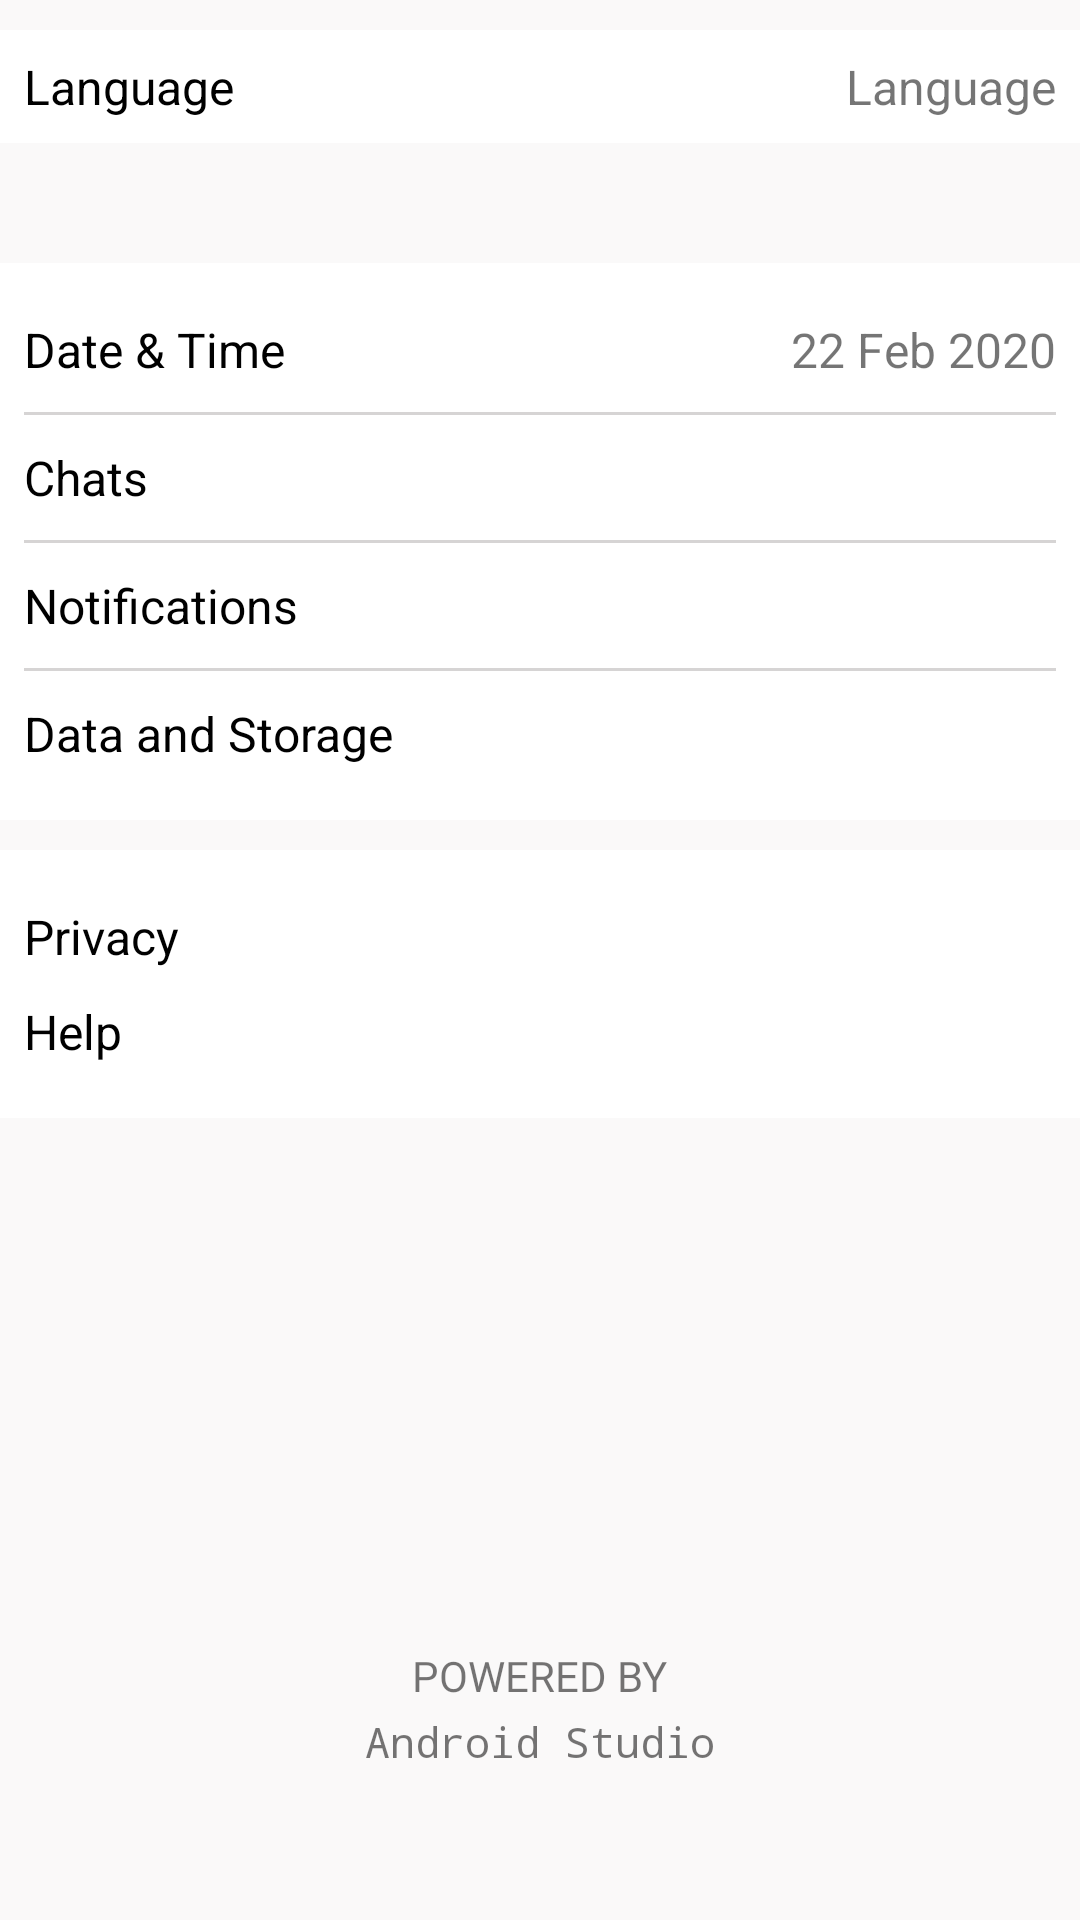

Layout XML and referenced resources for this Android screen:
<!-- AndroidManifest.xml: activity theme myTheme -->
<!-- res/layout/activity_setting.xml -->
<?xml version="1.0" encoding="utf-8"?>
<androidx.coordinatorlayout.widget.CoordinatorLayout xmlns:android="http://schemas.android.com/apk/res/android"
    xmlns:app="http://schemas.android.com/apk/res-auto"
    xmlns:tools="http://schemas.android.com/tools"
    android:layout_width="match_parent"
    android:layout_height="match_parent"
    android:background="#FAF9F9"
    android:orientation="vertical"
    tools:context=".SettingActivity">

    <LinearLayout
        android:layout_width="match_parent"
        android:layout_height="match_parent"
        android:orientation="vertical">

        <RelativeLayout
            android:layout_width="match_parent"
            android:layout_height="wrap_content"
            android:layout_marginTop="10dp"
            android:background="@android:color/white"
            android:padding="8dp">

            <TextView
                android:layout_width="wrap_content"
                android:layout_height="wrap_content"
                android:layout_alignParentStart="true"
                android:text="@string/language"
                android:textColor="@android:color/black" />

            <LinearLayout
                android:id="@+id/btnChoose"
                android:layout_width="wrap_content"
                android:layout_height="wrap_content"
                android:layout_alignParentEnd="true"
                android:layout_centerInParent="true"
                android:clickable="true"
                android:focusable="true"
                android:orientation="horizontal">

                <TextView
                    android:id="@+id/txtLang"
                    android:layout_width="wrap_content"
                    android:layout_height="wrap_content"
                    android:layout_gravity="center_vertical"
                    android:text="Language" />

                <ImageView
                    android:layout_width="wrap_content"
                    android:layout_height="wrap_content"
                    android:background="@null"
                    android:src="@drawable/ic_baseline_arrow_forward_ios_24" />
            </LinearLayout>
        </RelativeLayout>

        <LinearLayout
            android:layout_width="match_parent"
            android:layout_height="wrap_content"
            android:layout_marginTop="40dp"
            android:background="@android:color/white"
            android:orientation="vertical"
            android:padding="8dp">

            <RelativeLayout
                android:layout_width="match_parent"
                android:layout_height="wrap_content"
                android:layout_marginTop="10dp">

                <TextView
                    android:layout_width="wrap_content"
                    android:layout_height="wrap_content"
                    android:layout_alignParentStart="true"
                    android:text="@string/date_amp_time"
                    android:textColor="@android:color/black" />

                <LinearLayout
                    android:id="@+id/btnChooseDate"
                    android:layout_width="wrap_content"
                    android:layout_height="wrap_content"
                    android:layout_alignParentEnd="true"
                    android:layout_centerInParent="true"
                    android:orientation="horizontal">

                    <TextView
                        android:id="@+id/txtDate"
                        android:layout_width="wrap_content"
                        android:layout_height="wrap_content"
                        android:layout_gravity="center_vertical"
                        android:text="22 Feb 2020" />

                    <ImageView
                        android:layout_width="wrap_content"
                        android:layout_height="wrap_content"
                        android:background="@null"
                        android:src="@drawable/ic_baseline_arrow_forward_ios_24" />
                </LinearLayout>
            </RelativeLayout>

            <View
                android:layout_width="match_parent"
                android:layout_height="1dp"
                android:layout_marginTop="10dp"
                android:background="#D6D4D4" />

            <RelativeLayout
                android:layout_width="match_parent"
                android:layout_height="wrap_content"
                android:layout_marginTop="10dp">

                <TextView
                    android:layout_width="wrap_content"
                    android:layout_height="wrap_content"
                    android:layout_alignParentStart="true"
                    android:text="@string/chats"
                    android:textColor="@android:color/black" />

            </RelativeLayout>

            <View
                android:layout_width="match_parent"
                android:layout_height="1dp"
                android:layout_marginTop="10dp"
                android:background="#D6D4D4" />

            <RelativeLayout
                android:layout_width="match_parent"
                android:layout_height="wrap_content"
                android:layout_marginTop="10dp">

                <TextView
                    android:layout_width="wrap_content"
                    android:layout_height="wrap_content"
                    android:layout_alignParentStart="true"
                    android:text="@string/notifications"
                    android:textColor="@android:color/black" />

            </RelativeLayout>

            <View
                android:layout_width="match_parent"
                android:layout_height="1dp"
                android:layout_marginTop="10dp"
                android:background="#D6D4D4" />

            <RelativeLayout
                android:layout_width="match_parent"
                android:layout_height="wrap_content"
                android:layout_marginTop="10dp">

                <TextView
                    android:layout_width="wrap_content"
                    android:layout_height="wrap_content"
                    android:layout_alignParentStart="true"
                    android:layout_marginBottom="10dp"
                    android:text="@string/data_and_storage"
                    android:textColor="@android:color/black" />

            </RelativeLayout>

        </LinearLayout>

        <LinearLayout
            android:layout_width="match_parent"
            android:layout_height="wrap_content"
            android:layout_marginTop="10dp"
            android:background="@android:color/white"
            android:orientation="vertical"
            android:padding="8dp">

            <RelativeLayout
                android:layout_width="match_parent"
                android:layout_height="wrap_content"
                android:layout_marginTop="10dp">

                <TextView
                    android:layout_width="wrap_content"
                    android:layout_height="wrap_content"
                    android:layout_alignParentStart="true"
                    android:text="@string/privacy"
                    android:textColor="@android:color/black" />

            </RelativeLayout>

            <RelativeLayout
                android:layout_width="match_parent"
                android:layout_height="wrap_content"
                android:layout_marginTop="10dp"
                android:layout_marginBottom="10dp">

                <TextView
                    android:layout_width="wrap_content"
                    android:layout_height="wrap_content"
                    android:layout_alignParentStart="true"
                    android:text="@string/help"
                    android:textColor="@android:color/black" />

            </RelativeLayout>
        </LinearLayout>

        <RelativeLayout
            android:layout_width="match_parent"
            android:layout_height="match_parent"
            android:gravity="center_horizontal|bottom"
            android:paddingBottom="50dp">

            <TextView
                android:layout_width="wrap_content"
                android:layout_height="wrap_content"
                android:layout_above="@+id/as"
                android:layout_centerInParent="true"
                android:fontFamily="@font/cantarell"
                android:text="@string/powered_by"
                android:textSize="14sp" />

            <TextView
                android:id="@+id/as"
                android:layout_width="wrap_content"
                android:layout_height="wrap_content"
                android:layout_alignParentBottom="true"
                android:layout_centerInParent="true"
                android:layout_marginTop="3dp"
                android:fontFamily="monospace"
                android:text="Android Studio"
                android:textSize="14sp" />

        </RelativeLayout>
    </LinearLayout>

    <include
        layout="@layout/settinglayout"/>

</androidx.coordinatorlayout.widget.CoordinatorLayout>
<!-- res/layout/settinglayout.xml (included above) -->
<?xml version="1.0" encoding="utf-8"?>
<RelativeLayout xmlns:android="http://schemas.android.com/apk/res/android"
    xmlns:tools="http://schemas.android.com/tools"
    android:id="@+id/setLayout"
    android:layout_width="match_parent"
    android:layout_height="match_parent"
    android:background="@android:color/black"
    android:visibility="invisible">

    <TextView
        android:layout_width="wrap_content"
        android:layout_height="wrap_content"
        android:layout_centerInParent="true"
        android:text="@string/setting_language"
        android:textColor="@android:color/white"
        android:textStyle="bold"/>
</RelativeLayout>
<!-- resources referenced by this layout -->
<resources>
  <string name="chats">Chats</string>
  <string name="data_and_storage">Data and Storage</string>
  <string name="date_amp_time">Date &amp; Time</string>
  <string name="help">Help</string>
  <string name="language">Language</string>
  <string name="notifications">Notifications</string>
  <string name="powered_by">POWERED BY</string>
  <string name="privacy">Privacy</string>
  <string name="setting_language">Setting language...</string>
  <style name="myTheme" parent="Theme.MaterialComponents.Light.DarkActionBar">
          <item name="colorPrimary">@color/colorPrimary</item>
          <item name="colorPrimaryDark">@color/colorPrimaryDark</item>
          <item name="colorAccent">@color/colorAccent</item>
          <item name="android:textSize">16sp</item>
          <item name="android:windowActivityTransitions">true</item>
          <item name="android:windowEnterTransition">@android:transition/fade</item>
          <item name="android:windowExitTransition">@android:transition/no_transition</item>
      </style>
  <!-- not gathered from this repository: default colours our renderer supplied (Android Studio template values) -->
  <color name="colorPrimary">#FF6200EE</color>
  <color name="colorPrimaryDark">#FF3700B3</color>
  <color name="colorAccent">#FF03DAC5</color>
</resources>
